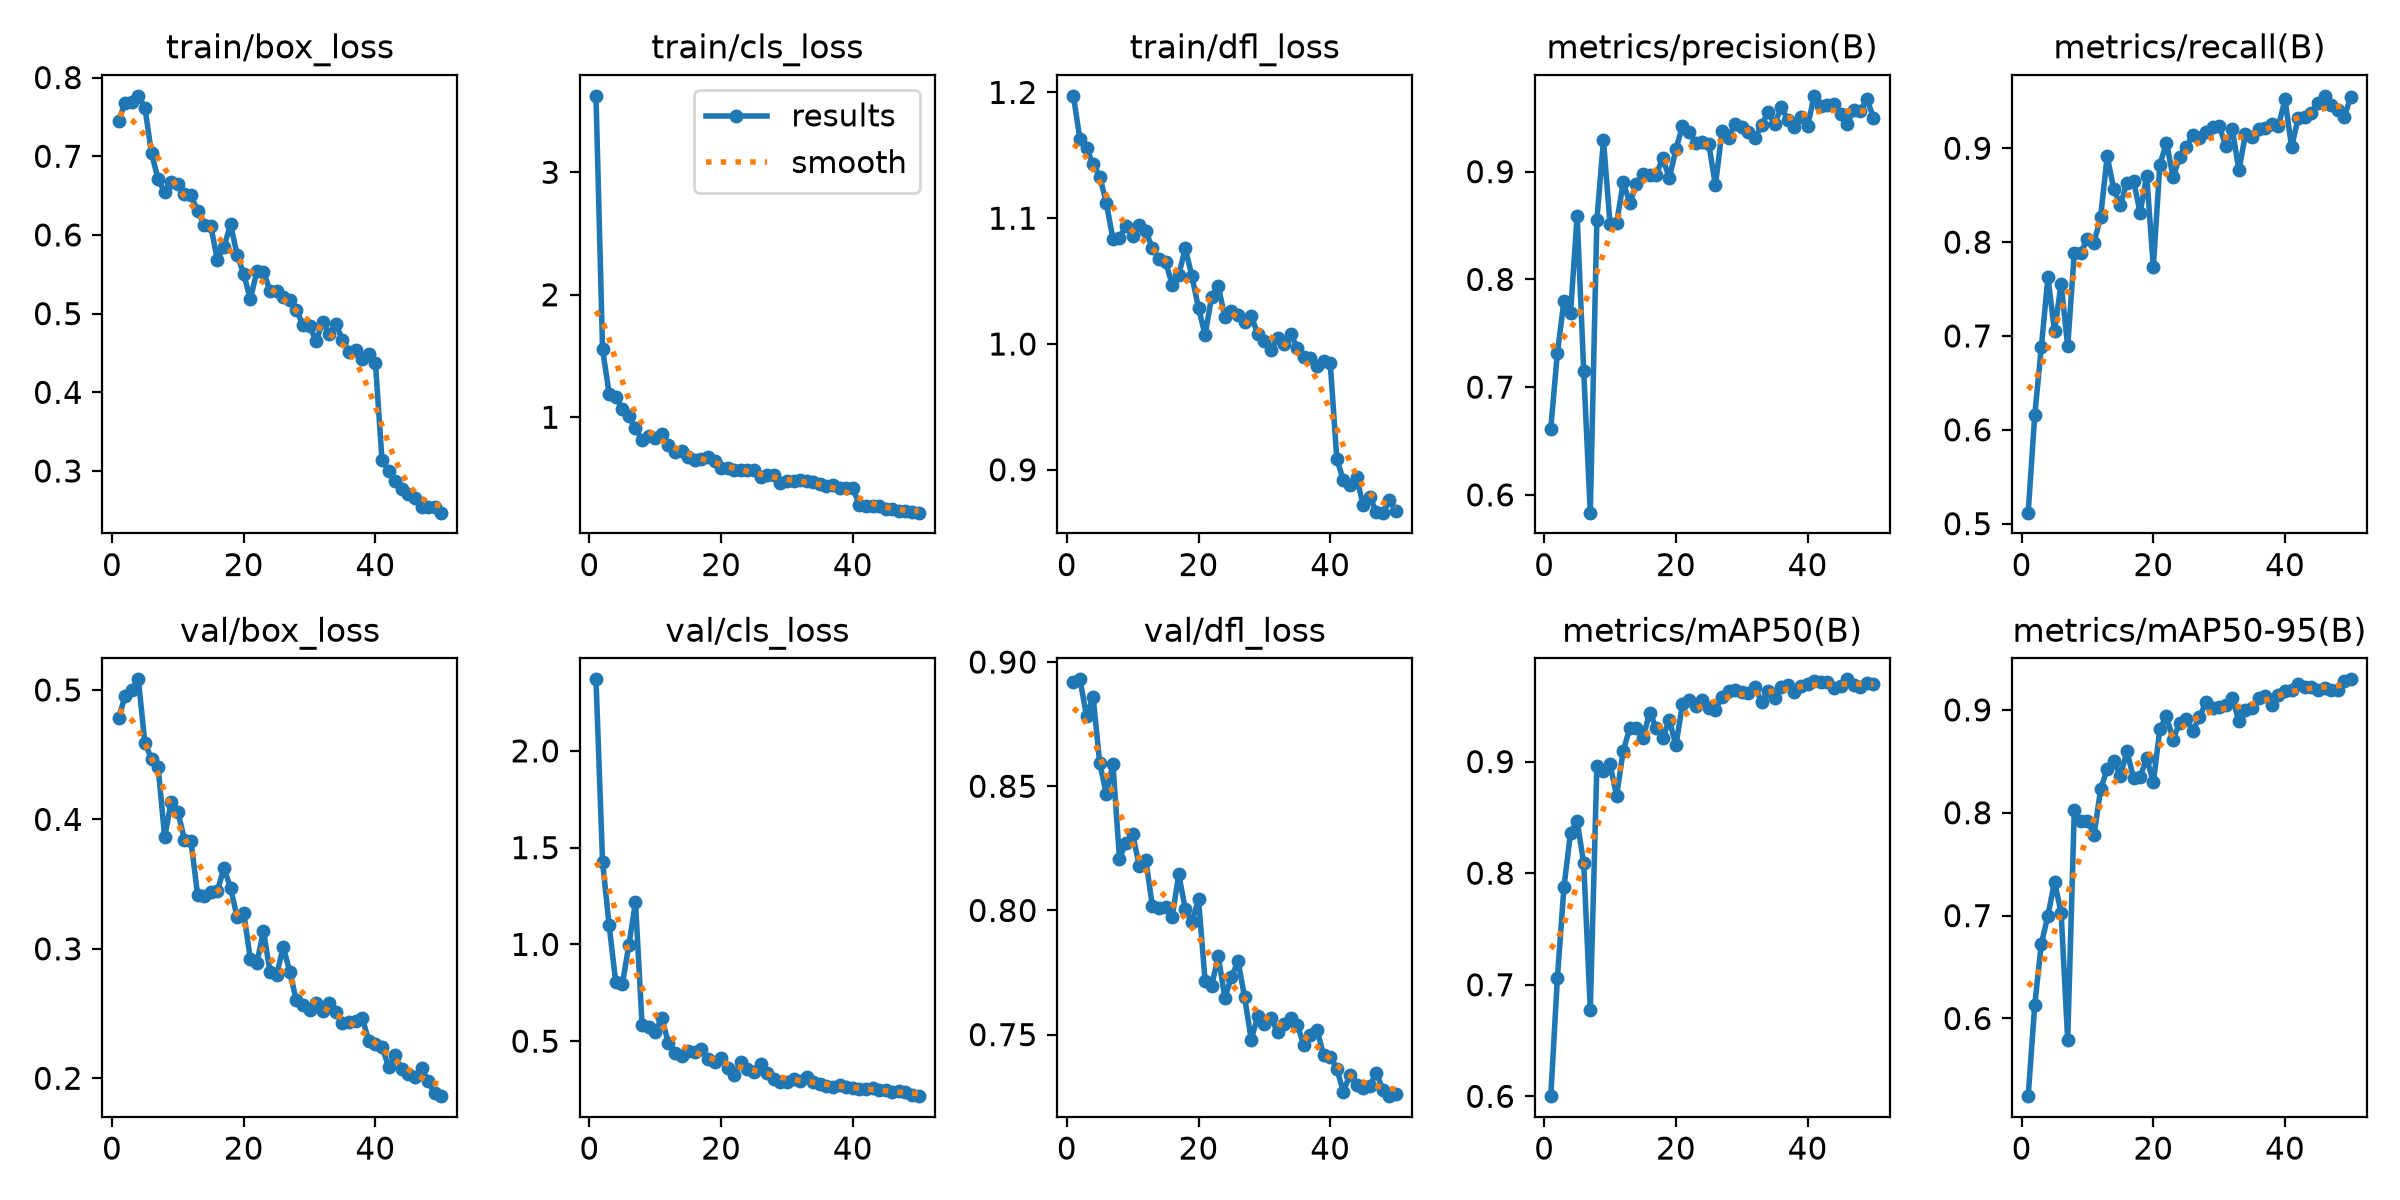

The table this chart was drawn from, first rows:
epoch, time, train/box_loss, train/cls_loss, train/dfl_loss, metrics/precision(B), metrics/recall(B), metrics/mAP50(B), metrics/mAP50-95(B), val/box_loss, val/cls_loss, val/dfl_loss, lr/pg0, lr/pg1, lr/pg2
1, 75.03, 0.7452, 3.624, 1.197, 0.6615, 0.5117, 0.6001, 0.5245, 0.4787, 2.369, 0.8921, 0.0003005, 0.0003005, 0.0003005
2, 110.5, 0.7679, 1.553, 1.163, 0.7316, 0.6159, 0.7057, 0.6135, 0.4952, 1.426, 0.893, 0.0005916, 0.0005916, 0.0005916
3, 146.5, 0.7686, 1.193, 1.156, 0.7799, 0.6882, 0.7875, 0.6727, 0.5, 1.098, 0.8782, 0.0008706, 0.0008706, 0.0008706
4, 182.1, 0.7768, 1.167, 1.143, 0.7686, 0.7627, 0.8364, 0.7, 0.5082, 0.8049, 0.886, 0.000855, 0.000855, 0.000855
5, 221.1, 0.7616, 1.067, 1.133, 0.8591, 0.7049, 0.8468, 0.733, 0.4586, 0.7934, 0.8592, 0.000837, 0.000837, 0.000837
6, 256.9, 0.704, 1.007, 1.112, 0.7151, 0.7556, 0.809, 0.7029, 0.447, 0.9984, 0.847, 0.000819, 0.000819, 0.000819
7, 291.8, 0.6707, 0.9089, 1.084, 0.5835, 0.6889, 0.6777, 0.5793, 0.4407, 1.218, 0.859, 0.000801, 0.000801, 0.000801
8, 327.1, 0.6542, 0.8144, 1.084, 0.8556, 0.7886, 0.8965, 0.8025, 0.3864, 0.5848, 0.8209, 0.000783, 0.000783, 0.000783
9, 363, 0.6678, 0.8458, 1.094, 0.9292, 0.7888, 0.8915, 0.7916, 0.4137, 0.5754, 0.8272, 0.000765, 0.000765, 0.000765
10, 397.9, 0.6652, 0.8278, 1.086, 0.8515, 0.8033, 0.8975, 0.7919, 0.406, 0.5492, 0.8308, 0.000747, 0.000747, 0.000747
11, 432.8, 0.6522, 0.8654, 1.095, 0.8524, 0.7994, 0.8693, 0.7784, 0.3844, 0.6198, 0.8179, 0.000729, 0.000729, 0.000729
12, 469.4, 0.6502, 0.7752, 1.09, 0.8901, 0.8272, 0.9099, 0.8226, 0.383, 0.4886, 0.8204, 0.000711, 0.000711, 0.000711
13, 513.3, 0.6307, 0.7188, 1.076, 0.871, 0.8915, 0.9297, 0.8427, 0.3415, 0.4376, 0.8016, 0.000693, 0.000693, 0.000693
14, 547.8, 0.613, 0.7215, 1.068, 0.8883, 0.8562, 0.9302, 0.8506, 0.3412, 0.4232, 0.8009, 0.000675, 0.000675, 0.000675
15, 583.2, 0.6112, 0.673, 1.065, 0.8983, 0.8396, 0.9208, 0.8357, 0.3442, 0.4471, 0.8013, 0.000657, 0.000657, 0.000657
16, 620.9, 0.5686, 0.6484, 1.047, 0.8972, 0.8634, 0.944, 0.8598, 0.3447, 0.4455, 0.7974, 0.000639, 0.000639, 0.000639
17, 660.7, 0.5847, 0.6595, 1.055, 0.8967, 0.8654, 0.9305, 0.8337, 0.3625, 0.4612, 0.8145, 0.000621, 0.000621, 0.000621
18, 702.7, 0.6136, 0.6774, 1.076, 0.9128, 0.8312, 0.921, 0.835, 0.3473, 0.4098, 0.8004, 0.000603, 0.000603, 0.000603
19, 739.8, 0.5747, 0.64, 1.054, 0.8938, 0.8708, 0.9372, 0.8529, 0.3245, 0.3937, 0.7952, 0.000585, 0.000585, 0.000585
20, 775.3, 0.5506, 0.5874, 1.029, 0.9208, 0.7733, 0.9145, 0.8295, 0.328, 0.4134, 0.8046, 0.000567, 0.000567, 0.000567
21, 815.7, 0.5181, 0.5872, 1.007, 0.9424, 0.8826, 0.9516, 0.8815, 0.2923, 0.3638, 0.7716, 0.000549, 0.000549, 0.000549
22, 855.7, 0.5535, 0.5717, 1.038, 0.9365, 0.9058, 0.9553, 0.8937, 0.2893, 0.3279, 0.7697, 0.000531, 0.000531, 0.000531
23, 895.9, 0.5528, 0.5654, 1.046, 0.9271, 0.8693, 0.9494, 0.8711, 0.3136, 0.3921, 0.7815, 0.000513, 0.000513, 0.000513
24, 935.5, 0.5293, 0.5691, 1.021, 0.9276, 0.8905, 0.9555, 0.8875, 0.2824, 0.3547, 0.7648, 0.000495, 0.000495, 0.000495
25, 972.5, 0.5291, 0.5686, 1.026, 0.9255, 0.9014, 0.9476, 0.8912, 0.2797, 0.3418, 0.7732, 0.000477, 0.000477, 0.000477
26, 1015, 0.5211, 0.5109, 1.023, 0.8873, 0.9137, 0.9464, 0.8795, 0.3016, 0.3828, 0.7795, 0.000459, 0.000459, 0.000459
27, 1051, 0.5172, 0.527, 1.018, 0.9373, 0.9113, 0.9581, 0.8927, 0.2821, 0.3375, 0.7651, 0.000441, 0.000441, 0.000441
28, 1092, 0.5044, 0.525, 1.022, 0.9317, 0.9173, 0.9632, 0.9076, 0.2601, 0.3046, 0.748, 0.000423, 0.000423, 0.000423
29, 1136, 0.4857, 0.4607, 1.008, 0.9446, 0.9221, 0.9644, 0.9021, 0.2566, 0.2895, 0.7573, 0.0004051, 0.0004051, 0.0004051
30, 1171, 0.4844, 0.4804, 1.002, 0.9417, 0.9239, 0.9621, 0.9032, 0.2527, 0.2902, 0.7541, 0.0003871, 0.0003871, 0.0003871
31, 1213, 0.4649, 0.4827, 0.9955, 0.9364, 0.9028, 0.9615, 0.9047, 0.2581, 0.303, 0.7566, 0.0003691, 0.0003691, 0.0003691
32, 1248, 0.4899, 0.4845, 1.005, 0.931, 0.9202, 0.9665, 0.9119, 0.2521, 0.2924, 0.7511, 0.0003511, 0.0003511, 0.0003511
33, 1283, 0.4739, 0.4807, 0.9999, 0.9429, 0.8764, 0.9538, 0.8892, 0.2578, 0.3153, 0.7542, 0.0003331, 0.0003331, 0.0003331
34, 1328, 0.487, 0.4695, 1.008, 0.9553, 0.9154, 0.9631, 0.8999, 0.2514, 0.2914, 0.7566, 0.0003151, 0.0003151, 0.0003151
35, 1363, 0.4666, 0.4511, 0.9967, 0.9441, 0.9121, 0.9569, 0.9015, 0.2426, 0.2812, 0.7539, 0.0002971, 0.0002971, 0.0002971
36, 1409, 0.4514, 0.4355, 0.9897, 0.9597, 0.9205, 0.9669, 0.9113, 0.2434, 0.268, 0.7457, 0.0002791, 0.0002791, 0.0002791
37, 1449, 0.4532, 0.4451, 0.9888, 0.948, 0.922, 0.9685, 0.9138, 0.2446, 0.2657, 0.7499, 0.0002611, 0.0002611, 0.0002611
38, 1486, 0.4418, 0.4242, 0.9823, 0.9417, 0.9258, 0.9622, 0.9045, 0.2464, 0.2735, 0.7519, 0.0002431, 0.0002431, 0.0002431
39, 1523, 0.4487, 0.4246, 0.9865, 0.9504, 0.9236, 0.9679, 0.9141, 0.2289, 0.2621, 0.7417, 0.0002251, 0.0002251, 0.0002251
40, 1561, 0.4375, 0.4224, 0.9852, 0.9422, 0.952, 0.9698, 0.9179, 0.2261, 0.2575, 0.741, 0.0002071, 0.0002071, 0.0002071
41, 1617, 0.3139, 0.2832, 0.9088, 0.9704, 0.9011, 0.9723, 0.9197, 0.2245, 0.2514, 0.7362, 0.0001891, 0.0001891, 0.0001891
42, 1653, 0.2995, 0.2715, 0.8916, 0.9607, 0.9323, 0.971, 0.925, 0.2088, 0.2534, 0.727, 0.0001711, 0.0001711, 0.0001711
43, 1689, 0.2879, 0.276, 0.8881, 0.9621, 0.9333, 0.9709, 0.9224, 0.2178, 0.2579, 0.7339, 0.0001531, 0.0001531, 0.0001531
44, 1724, 0.2769, 0.2733, 0.894, 0.9628, 0.9374, 0.9661, 0.9225, 0.207, 0.2472, 0.7299, 0.0001351, 0.0001351, 0.0001351
45, 1759, 0.2703, 0.2514, 0.872, 0.9531, 0.9487, 0.9681, 0.9192, 0.2036, 0.2455, 0.7286, 0.0001171, 0.0001171, 0.0001171
46, 1796, 0.2661, 0.2537, 0.8786, 0.944, 0.9558, 0.9737, 0.9213, 0.2011, 0.2365, 0.7292, 9.9081e-05, 9.9081e-05, 9.9081e-05
47, 1836, 0.2537, 0.2339, 0.8664, 0.9573, 0.9465, 0.9686, 0.9198, 0.2079, 0.2431, 0.7346, 8.10828e-05, 8.10828e-05, 8.10828e-05
48, 1875, 0.2539, 0.2347, 0.8659, 0.956, 0.9412, 0.9669, 0.9197, 0.1979, 0.2357, 0.7278, 6.30846e-05, 6.30846e-05, 6.30846e-05
49, 1911, 0.2547, 0.229, 0.8758, 0.9675, 0.9336, 0.9706, 0.9279, 0.1883, 0.2201, 0.7252, 4.50864e-05, 4.50864e-05, 4.50864e-05
50, 1958, 0.247, 0.2209, 0.8675, 0.9501, 0.9548, 0.9697, 0.9297, 0.1862, 0.2161, 0.7262, 2.70882e-05, 2.70882e-05, 2.70882e-05
